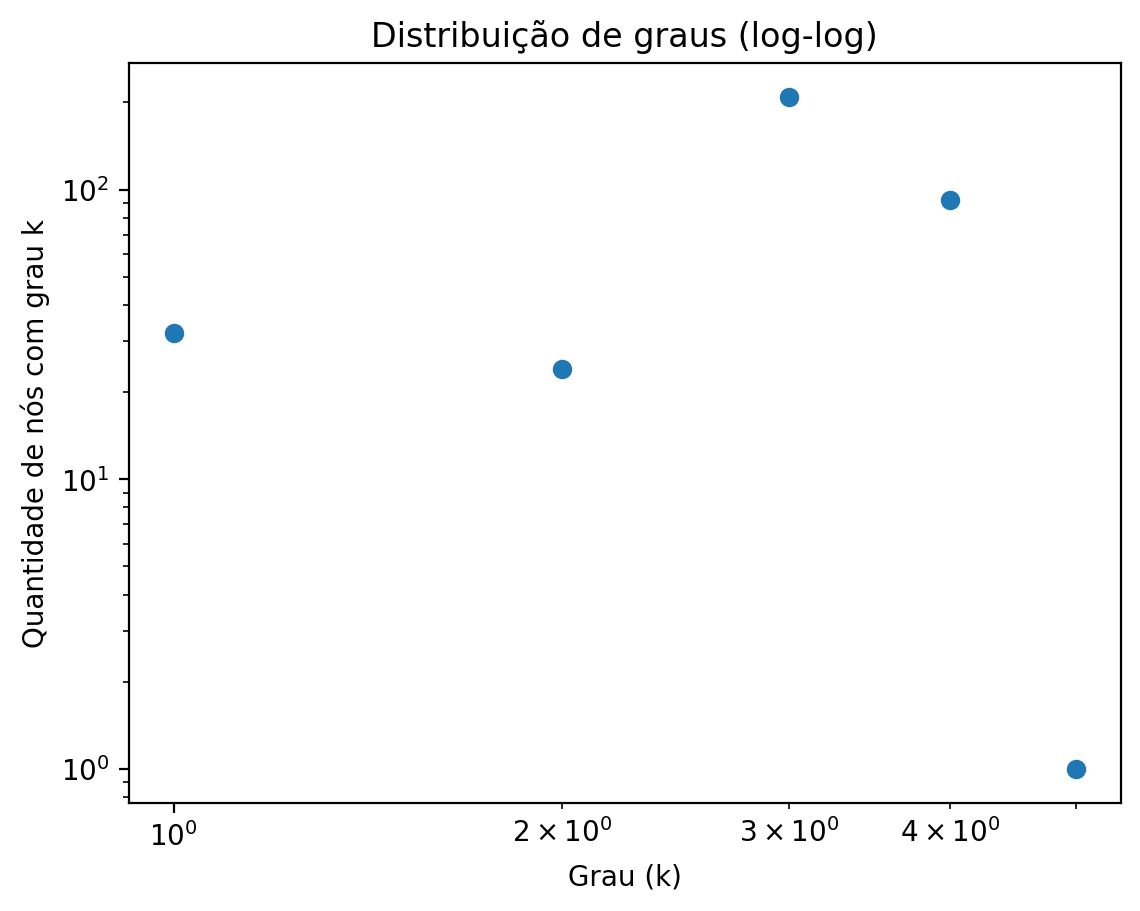

Values plotted in this chart, from the file beside it:
grau, quantidade_nos, probabilidade
1, 32, 0.08939
2, 24, 0.06704
3, 209, 0.5838
4, 92, 0.257
5, 1, 0.002793
